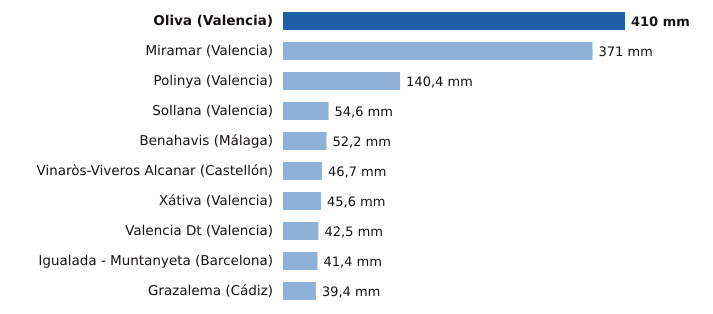

The data file committed next to this chart (first rows):
estacion, provincia, mm
Oliva, Valencia, 410.0
Miramar, Valencia, 371.0
Polinya, Valencia, 140.4
Sollana, Valencia, 54.6
Benahavis, Málaga, 52.2
Vinaròs-Viveros Alcanar, Castellón, 46.7
Xátiva, Valencia, 45.6
Valencia Dt, Valencia, 42.5
Igualada - Muntanyeta, Barcelona, 41.4
Grazalema, Cádiz, 39.4
